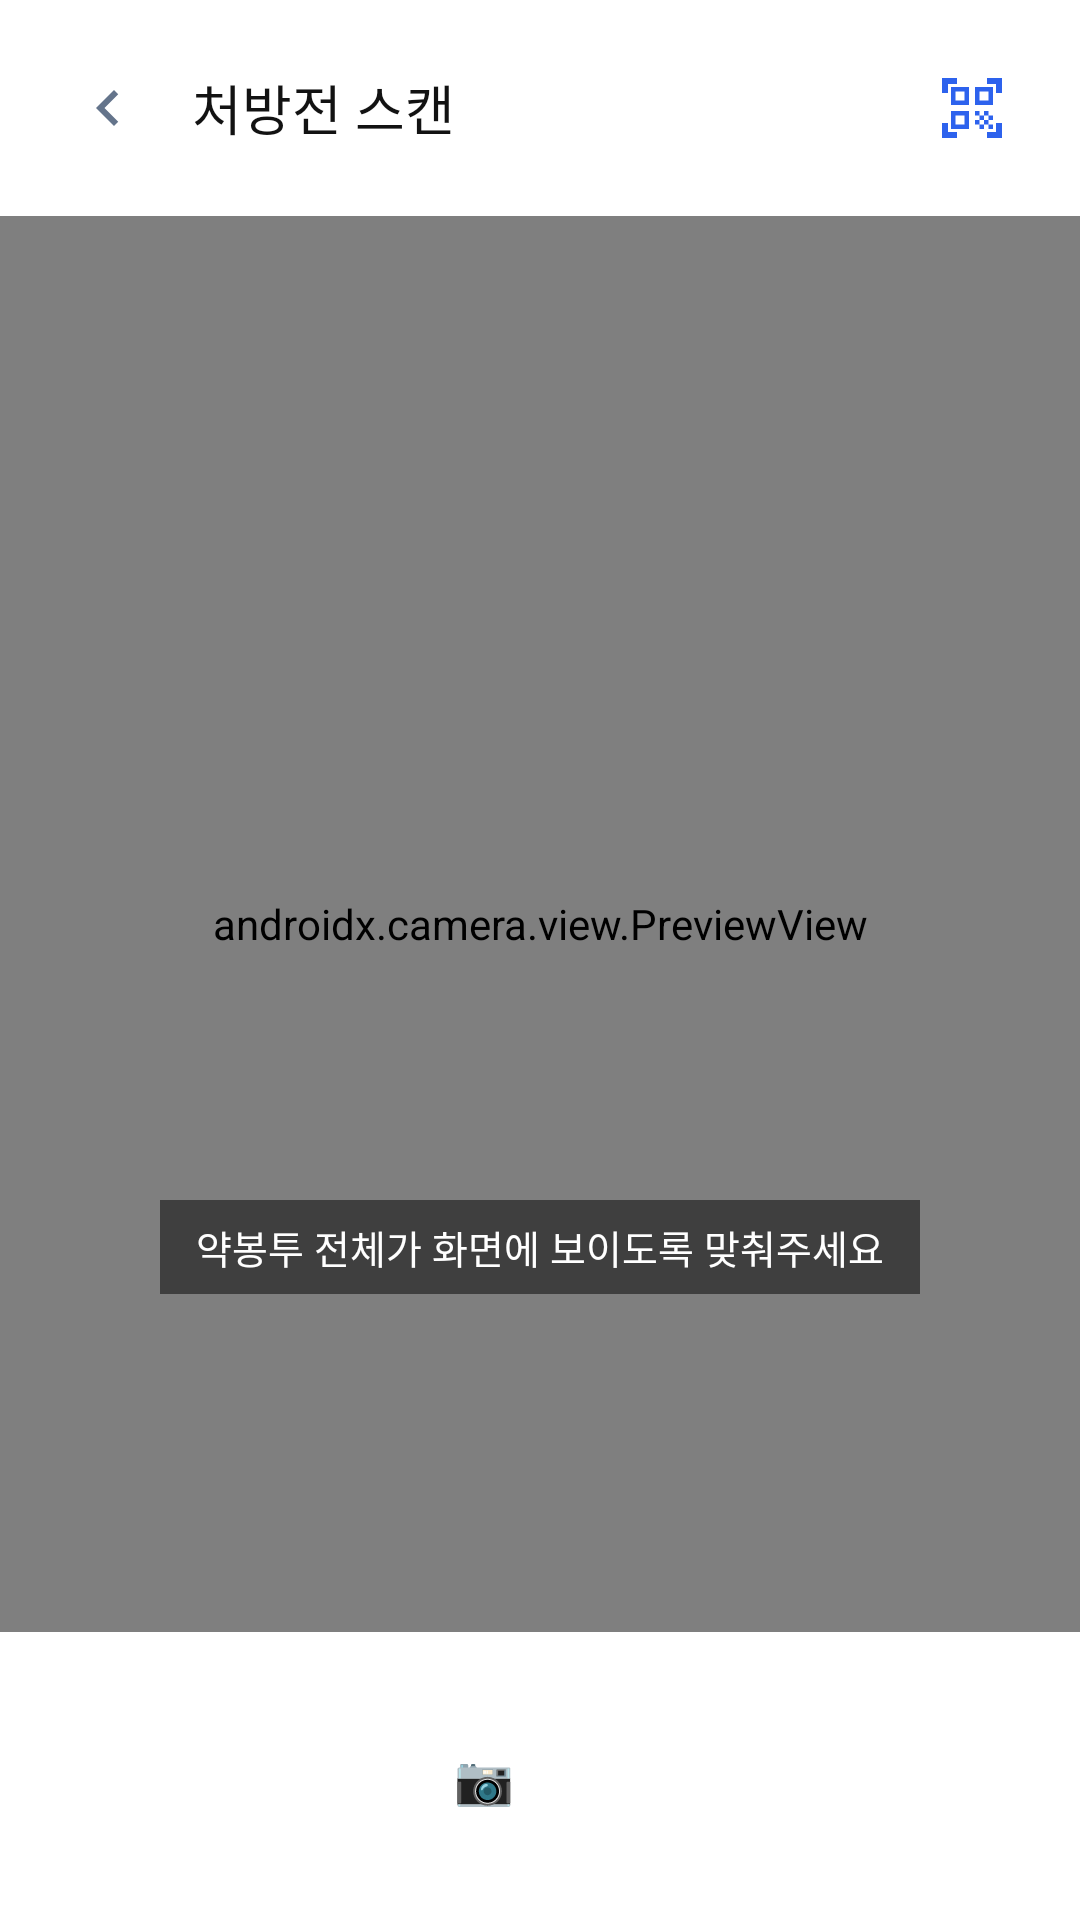

The Android layout XML behind this screen, and the referenced resources:
<!-- AndroidManifest.xml: application theme Theme.Medicine -->
<!-- res/layout/activity_ocr.xml -->
<?xml version="1.0" encoding="utf-8"?>
<androidx.constraintlayout.widget.ConstraintLayout
    xmlns:android="http://schemas.android.com/apk/res/android"
    xmlns:app="http://schemas.android.com/apk/res-auto"
    android:layout_width="match_parent"
    android:layout_height="match_parent"
    android:background="@color/background">

    
    <LinearLayout
        android:id="@+id/ll_toolbar"
        android:layout_width="match_parent"
        android:layout_height="wrap_content"
        android:orientation="horizontal"
        android:gravity="center_vertical"
        android:padding="16dp"
        android:paddingTop="32dp"
        android:background="@color/white"
        app:layout_constraintTop_toTopOf="parent">

        <ImageButton
            android:id="@+id/btn_back"
            android:layout_width="40dp"
            android:layout_height="40dp"
            android:src="@drawable/ic_arrow_left"
            android:background="@android:color/transparent" />

        <TextView
            android:layout_width="0dp"
            android:layout_height="wrap_content"
            android:layout_weight="1"
            android:text="처방전 스캔"
            android:textColor="@color/text_primary"
            android:textSize="18sp"
            android:fontFamily="sans-serif-medium"
            android:layout_marginStart="8dp" />

        <ImageButton
            android:id="@+id/btn_gallery_select"
            android:layout_width="40dp"
            android:layout_height="40dp"
            android:src="@drawable/ic_ocr"
            app:tint="@color/primary"
            android:background="@android:color/transparent" />

    </LinearLayout>

    
    <androidx.camera.view.PreviewView
        android:id="@+id/preview_view"
        android:layout_width="match_parent"
        android:layout_height="0dp"
        app:layout_constraintTop_toBottomOf="@id/ll_toolbar"
        app:layout_constraintBottom_toTopOf="@id/ll_bottom_controls"
        app:layout_constraintStart_toStartOf="parent"
        app:layout_constraintEnd_toEndOf="parent" />

    
    <View
        android:id="@+id/scan_overlay"
        android:layout_width="280dp"
        android:layout_height="160dp"
        app:layout_constraintTop_toBottomOf="@id/ll_toolbar"
        app:layout_constraintBottom_toTopOf="@id/ll_bottom_controls"
        app:layout_constraintStart_toStartOf="parent"
        app:layout_constraintEnd_toEndOf="parent" />

    
    <com.medicine.app.views.CropOverlayView
        android:id="@+id/crop_overlay"
        android:layout_width="0dp"
        android:layout_height="0dp"
        android:visibility="gone"
        app:layout_constraintTop_toBottomOf="@id/ll_toolbar"
        app:layout_constraintBottom_toTopOf="@id/ll_bottom_controls"
        app:layout_constraintStart_toStartOf="parent"
        app:layout_constraintEnd_toEndOf="parent" />

    <TextView
        android:id="@+id/tv_scan_hint"
        android:layout_width="wrap_content"
        android:layout_height="wrap_content"
        android:text="약봉투 전체가 화면에 보이도록 맞춰주세요"
        android:textColor="@color/white"
        android:textSize="13sp"
        android:background="#80000000"
        android:paddingHorizontal="12dp"
        android:paddingVertical="6dp"
        app:layout_constraintTop_toBottomOf="@id/scan_overlay"
        app:layout_constraintStart_toStartOf="parent"
        app:layout_constraintEnd_toEndOf="parent"
        android:layout_marginTop="12dp" />

    
    <LinearLayout
        android:id="@+id/ll_bottom_controls"
        android:layout_width="match_parent"
        android:layout_height="wrap_content"
        android:orientation="vertical"
        android:padding="20dp"
        android:background="@color/white"
        app:layout_constraintBottom_toBottomOf="parent">

        
        <ProgressBar
            android:id="@+id/progress_analyzing"
            android:layout_width="wrap_content"
            android:layout_height="wrap_content"
            android:layout_gravity="center"
            android:visibility="gone" />

        <TextView
            android:id="@+id/tv_analyzing"
            android:layout_width="wrap_content"
            android:layout_height="wrap_content"
            android:text="분석 중..."
            android:textColor="@color/primary"
            android:textSize="14sp"
            android:layout_gravity="center"
            android:visibility="gone"
            android:layout_marginBottom="8dp" />

        
        <androidx.cardview.widget.CardView
            android:id="@+id/card_result"
            android:layout_width="match_parent"
            android:layout_height="wrap_content"
            app:cardCornerRadius="12dp"
            app:cardElevation="2dp"
            app:cardBackgroundColor="@color/primary_light"
            android:visibility="gone"
            android:layout_marginBottom="12dp">

            <LinearLayout
                android:layout_width="match_parent"
                android:layout_height="wrap_content"
                android:orientation="vertical"
                android:padding="14dp">

                <TextView
                    android:layout_width="wrap_content"
                    android:layout_height="wrap_content"
                    android:text="인식 결과"
                    android:textColor="@color/primary"
                    android:textSize="13sp"
                    android:fontFamily="sans-serif-medium" />

                <TextView
                    android:id="@+id/tv_ocr_result"
                    android:layout_width="match_parent"
                    android:layout_height="wrap_content"
                    android:maxLines="12"
                    android:text=""
                    android:textColor="@color/text_primary"
                    android:textSize="14sp"
                    android:layout_marginTop="6dp" />

                <Button
                    android:id="@+id/btn_ai_response"
                    android:layout_width="match_parent"
                    android:layout_height="44dp"
                    android:layout_marginTop="12dp"
                    android:text="✅ 이 약들 등록하기"
                    android:textColor="@color/white"
                    android:textSize="14sp"
                    android:background="@drawable/bg_button_primary"
                    android:stateListAnimator="@null" />

            </LinearLayout>
        </androidx.cardview.widget.CardView>

        
        <Button
            android:id="@+id/btn_retake"
            android:layout_width="match_parent"
            android:layout_height="48dp"
            android:text="↩  다시 촬영"
            android:textColor="@color/primary"
            android:textSize="15sp"
            android:background="@android:color/transparent"
            android:visibility="gone"
            android:layout_marginBottom="8dp" />

        
        <Button
            android:id="@+id/btn_capture"
            android:layout_width="match_parent"
            android:layout_height="56dp"
            android:text="📷  촬영"
            android:textColor="@color/white"
            android:textSize="16sp"
            android:background="@drawable/bg_button_primary"
            android:stateListAnimator="@null" />

    </LinearLayout>

</androidx.constraintlayout.widget.ConstraintLayout>
<!-- resources referenced by this layout -->
<resources>
  <color name="background">#F7F9FC</color>
  <color name="primary">#2D62ED</color>
  <color name="primary_light">#EEF3FF</color>
  <color name="text_primary">#121212</color>
  <color name="white">#FFFFFFFF</color>
  <!-- drawable ic_arrow_left (drawable) -->
  <?xml version="1.0" encoding="utf-8"?>
  <vector xmlns:android="http://schemas.android.com/apk/res/android"
      android:width="24dp"
      android:height="24dp"
      android:viewportWidth="24"
      android:viewportHeight="24">
      <path
          android:fillColor="#64748B"
          android:pathData="M15.41,7.41L14,6l-6,6 6,6 1.41,-1.41L10.83,12z" />
  </vector>
  <!-- drawable ic_ocr (drawable) -->
  <?xml version="1.0" encoding="utf-8"?>
  <vector xmlns:android="http://schemas.android.com/apk/res/android"
      android:width="24dp"
      android:height="24dp"
      android:viewportWidth="24"
      android:viewportHeight="24">
      <path
          android:fillColor="#3B82F6"
          android:pathData="M9.5,6.5v3h-3v-3h3M11,5H5v6h6V5zM9.5,14.5v3h-3v-3h3M11,13H5v6h6v-6zM17.5,6.5v3h-3v-3h3M19,5h-6v6h6V5zM13,13h1.5v1.5H13zM14.5,14.5H16V16h-1.5zM16,13h1.5v1.5H16zM13,16h1.5v1.5H13zM14.5,17.5H16V19h-1.5zM16,16h1.5v1.5H16zM17.5,14.5H19V16h-1.5zM17.5,17.5H19V19h-1.5zM22,7h-2V4h-3V2h5zM22,22v-5h-2v3h-3v2zM2,22h5v-2H4v-3H2zM2,2v5h2V4h3V2z" />
  </vector>
  <style name="Theme.Medicine" parent="Theme.MaterialComponents.DayNight.NoActionBar">
          <item name="colorPrimary">@color/primary</item>
          <item name="colorPrimaryVariant">@color/primary_dark</item>
          <item name="colorOnPrimary">@color/white</item>
          <item name="colorSecondary">@color/accent</item>
          <item name="colorOnSecondary">@color/white</item>
          <item name="android:colorBackground">@color/background</item>
          <item name="colorSurface">@color/surface</item>
          <item name="colorOnSurface">@color/text_primary</item>
          <item name="android:statusBarColor">@color/background</item>
          <item name="android:windowLightStatusBar">true</item>
          <item name="android:navigationBarColor">@color/white</item>
          <item name="android:windowBackground">@color/background</item>
      </style>
  <color name="primary_dark">#1A46C4</color>
  <color name="accent">#FFB74D</color>
  <color name="surface">#FFFFFF</color>
</resources>
